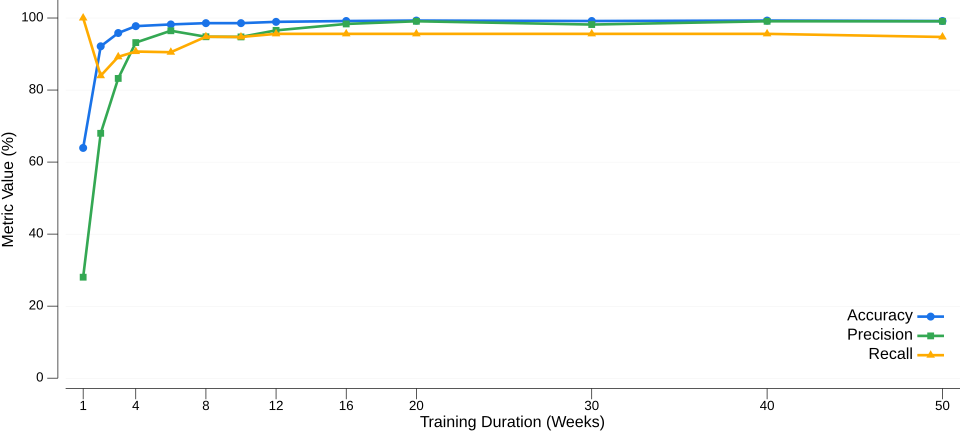

The data file committed next to this chart (first rows):
training_weeks, best_constant, accuracy_percent, precision_percent, recall_percent
1, 1, 63.93, 28.04, 100
2, 6, 92.14, 67.99, 83.97
3, 4, 95.83, 83.23, 89.22
4, 4, 97.74, 93.18, 90.68
6, 4, 98.21, 96.46, 90.50
8, 3, 98.57, 94.79, 94.80
10, 3, 98.57, 94.75, 94.73
12, 3, 98.93, 96.57, 95.60
16, 3, 99.17, 98.35, 95.60
20, 3, 99.29, 99.09, 95.60
30, 3, 99.17, 98.18, 95.60
40, 3, 99.29, 99.09, 95.60
50, 3, 99.17, 99.09, 94.73
